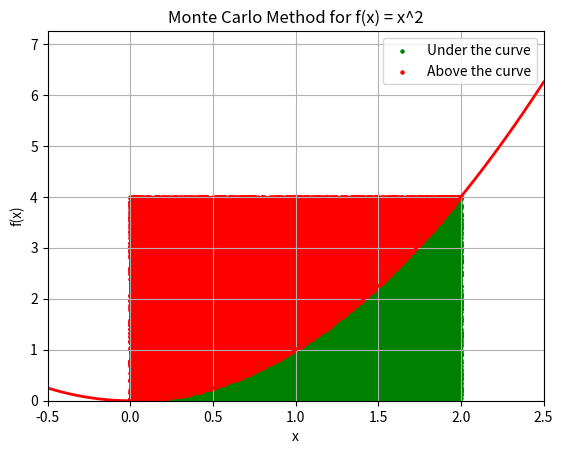

Source code (Python):
import numpy as np
import matplotlib.pyplot as plt
import scipy.integrate as spi

# -------------------------------
# Function and integration limits
# -------------------------------
def f(x):
    return x**2

a, b = 0, 2
N = 100000  # Number of random points

# -------------------------------
# Monte Carlo Method
# -------------------------------
x_random = np.random.uniform(a, b, N)
y_random = np.random.uniform(0, b**2, N)

under_curve = y_random <= f(x_random)
points_under_curve = np.sum(under_curve)

area_rectangle = (b - a) * (b**2)
integral_monte_carlo = area_rectangle * points_under_curve / N
print("Integral using Monte Carlo:", integral_monte_carlo)

# -------------------------------
# Verification using scipy.quad
# -------------------------------
result_quad, error_quad = spi.quad(f, a, b)
print("Integral using quad:", result_quad, "with error:", error_quad)

# -------------------------------
# Graphical visualization
# -------------------------------
x = np.linspace(-0.5, 2.5, 400)
y = f(x)

fig, ax = plt.subplots()
ax.plot(x, y, 'r', linewidth=2)
ax.fill_between(np.linspace(a, b, 200), f(np.linspace(a, b, 200)), color='gray', alpha=0.3)

# Monte Carlo points
ax.scatter(x_random[under_curve], y_random[under_curve], color='green', s=5, label='Under the curve')
ax.scatter(x_random[~under_curve], y_random[~under_curve], color='red', s=5, label='Above the curve')

ax.set_xlim([x[0], x[-1]])
ax.set_ylim([0, max(y) + 1])
ax.set_xlabel('x')
ax.set_ylabel('f(x)')
ax.set_title('Monte Carlo Method for f(x) = x^2')
ax.legend()
plt.grid()
plt.show()
